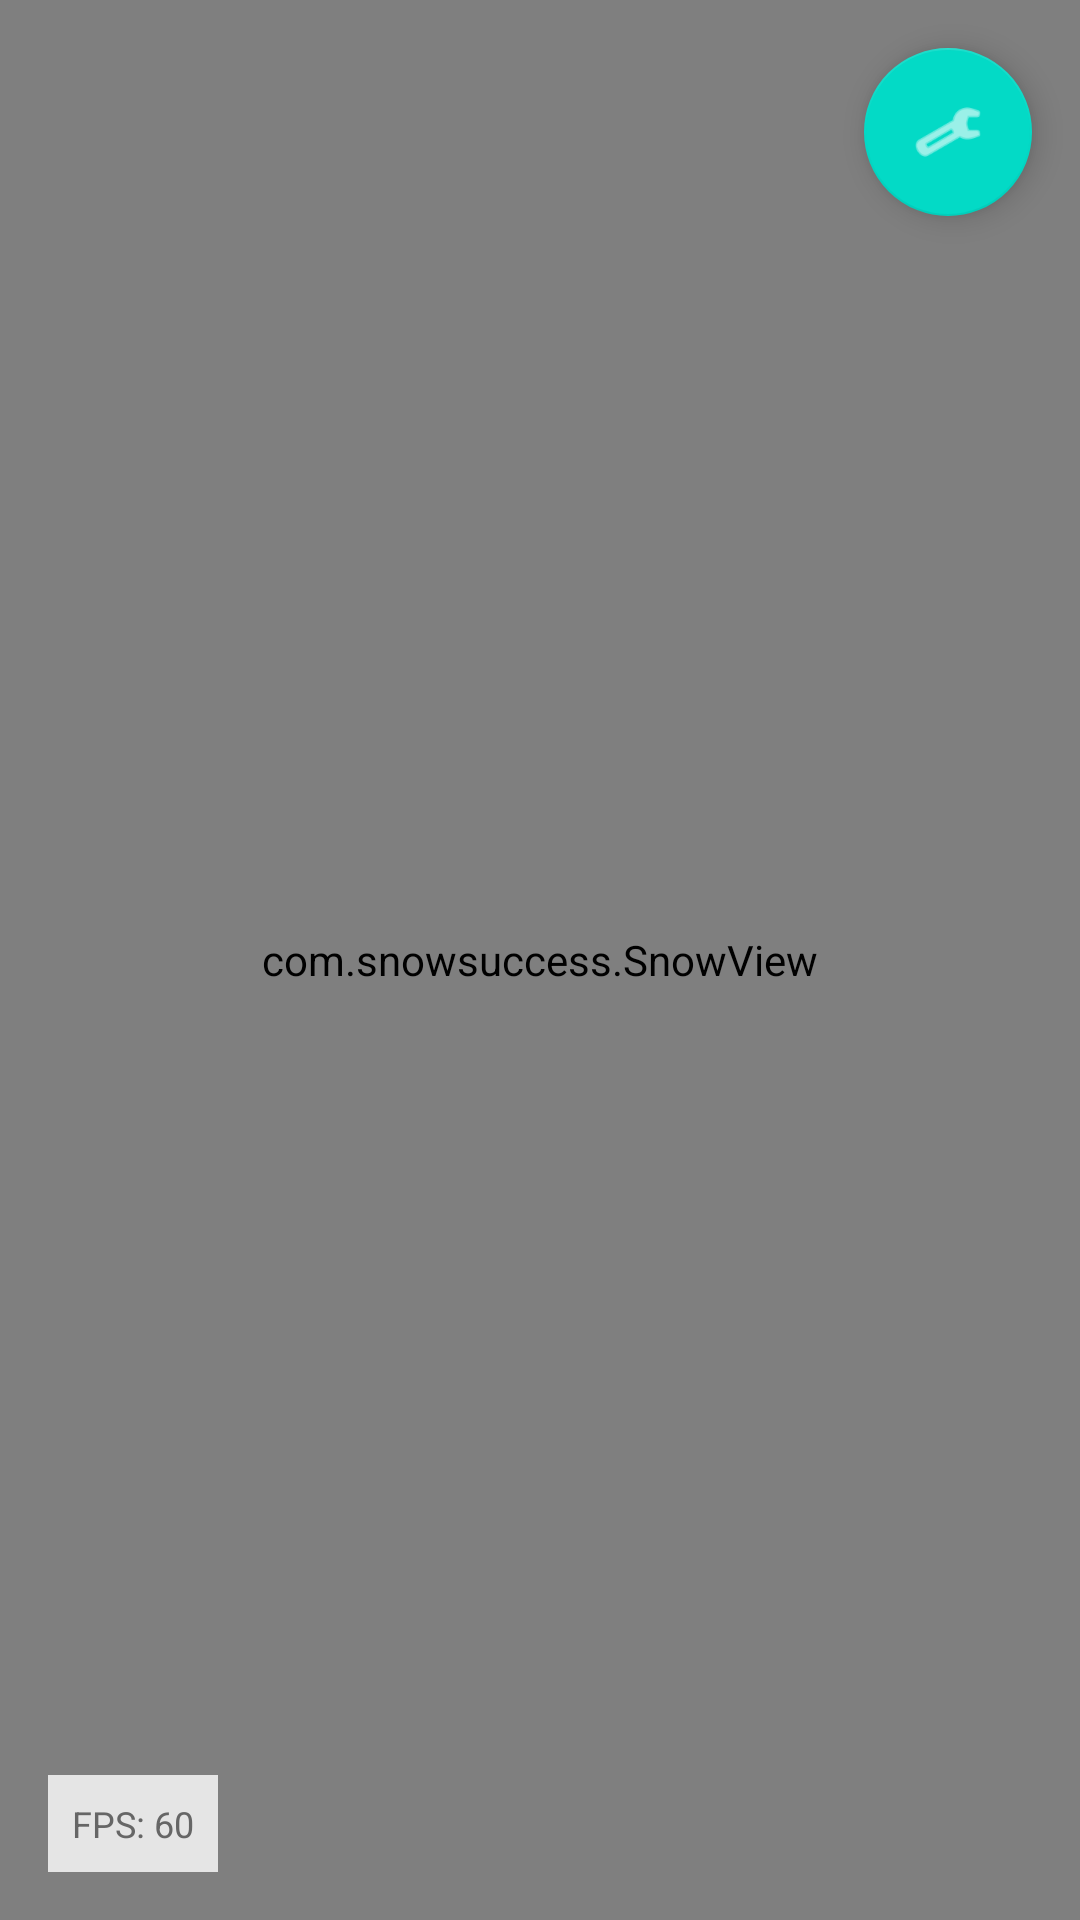

Write the Android layout XML for this screen, with the resource values it uses.
<!-- AndroidManifest.xml: application theme Theme.SnowSuccess -->
<!-- res/layout/activity_main.xml -->
<?xml version="1.0" encoding="utf-8"?>
<FrameLayout xmlns:android="http://schemas.android.com/apk/res/android"
    xmlns:app="http://schemas.android.com/apk/res-auto"
    android:layout_width="match_parent"
    android:layout_height="match_parent"
    android:background="#FFFFFF">

    
    <com.snowsuccess.SnowView
        android:id="@+id/snowView"
        android:layout_width="match_parent"
        android:layout_height="match_parent" />

    
    <com.google.android.material.floatingactionbutton.FloatingActionButton
        android:id="@+id/fabSettings"
        android:layout_width="wrap_content"
        android:layout_height="wrap_content"
        android:layout_gravity="top|end"
        android:layout_margin="16dp"
        android:src="@android:drawable/ic_menu_preferences"
        android:contentDescription="Настройки снега"
        app:tint="@android:color/white" />

    
    <TextView
        android:id="@+id/fpsCounter"
        android:layout_width="wrap_content"
        android:layout_height="wrap_content"
        android:layout_gravity="bottom|start"
        android:layout_margin="16dp"
        android:background="#CCFFFFFF"
        android:padding="8dp"
        android:text="FPS: 60"
        android:textColor="#666666"
        android:textSize="12sp" />

</FrameLayout>
<!-- resources referenced by this layout -->
<resources>
  <style name="Theme.SnowSuccess" parent="Theme.MaterialComponents.Light.NoActionBar">
          <item name="colorPrimary">@color/purple_500</item>
          <item name="colorPrimaryDark">@color/purple_700</item>
          <item name="colorAccent">@color/teal_200</item>
          <item name="bottomSheetDialogTheme">@style/BottomSheetDialogTheme</item>
      </style>
  <style name="BottomSheetDialogTheme" parent="Theme.MaterialComponents.Light.BottomSheetDialog">
          <item name="bottomSheetStyle">@style/BottomSheetStyle</item>
      </style>
  <style name="BottomSheetStyle" parent="Widget.MaterialComponents.BottomSheet">
          <item name="shapeAppearanceOverlay">@style/BottomSheetShapeAppearance</item>
      </style>
  <style name="BottomSheetShapeAppearance" parent="">
          <item name="cornerFamily">rounded</item>
          <item name="cornerSizeTopLeft">16dp</item>
          <item name="cornerSizeTopRight">16dp</item>
          <item name="cornerSizeBottomLeft">0dp</item>
          <item name="cornerSizeBottomRight">0dp</item>
      </style>
  <!-- not gathered from this repository: default colours our renderer supplied (Android Studio template values) -->
  <color name="purple_500">#FF6200EE</color>
  <color name="purple_700">#FF3700B3</color>
  <color name="teal_200">#FF03DAC5</color>
</resources>
